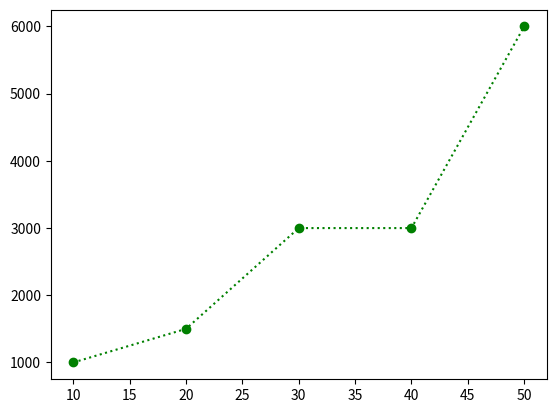

Python code for this plot:
# 이름 나이 생일
# 하나 유정 30 1991.5.2
# 둘 유나 28 1993.4.6
import pandas as pd

data = {
    '이름' : ['유정','유나','민영','은지'],
    '나이' : [30,28,31,29],
    '생일' : ['1991.5.2','1993.4.6','1991.5.2','1993.4.6']
}
index_data = ['하나','둘','셋','넷']

# dic ==> DataFrame
df = pd.DataFrame(data, index=index_data)
print(df)

#6번
import matplotlib.pyplot as plt

x_data = [10,20,30,40,50]
y_data = [1000,1500,3000,3000,6000]

plt.plot(x_data , y_data , color='green' , linestyle=":",marker='o')
plt.show()

# 7번 민영 출력
print(df.loc['셋','이름'])
#print(df.iloc['셋','이름'])   ==> 오류 발생 
print(df.loc['셋'],['이름'])
print(df.iloc[2,0])
# 인덱스의 위치 값을 지정 한다 0 부터 시작할대 3번째 위치 의 민영을
# 출력해준다 . 행과 열을 지정하는 방식으로 